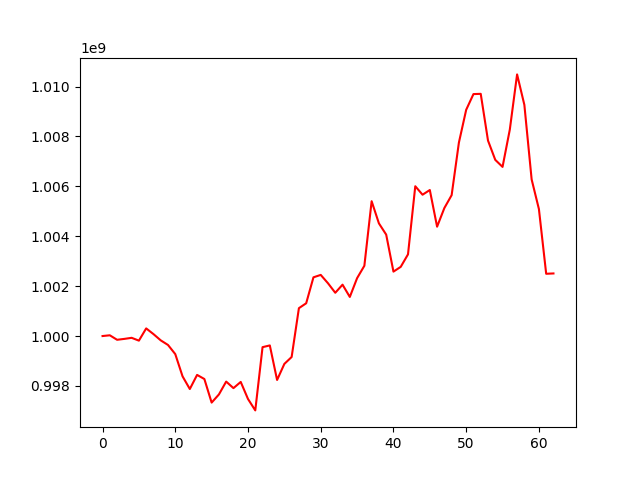

Values plotted in this chart, from the file beside it:
, 0
0, 1000000000
1, 1000030072
2, 999849979
3, 999885981
4, 999928821
5, 999815704
6, 1000306172
7, 1000078109
8, 999827135
9, 999642305
10, 999276234
11, 998385648
12, 997876829
13, 998442293
14, 998278040
15, 997332988
16, 997659179
17, 998174858
18, 997912659
19, 998161122
20, 997477322
21, 997020070
22, 999554470
23, 999624185
24, 998239968
25, 998883799
26, 999159951
27, 1001117144
28, 1001313486
29, 1002353310
30, 1002450239
31, 1002115085
32, 1001734226
33, 1002058382
34, 1001567041
35, 1002319573
36, 1002816071
37, 1005403826
38, 1004515906
39, 1004064917
40, 1002582149
41, 1002772844
42, 1003273932
43, 1006003444
44, 1005663840
45, 1005851847
46, 1004382532
47, 1005130152
48, 1005646004
49, 1007754761
50, 1009066445
51, 1009696105
52, 1009706415
53, 1007834341
54, 1007060264
55, 1006778590
56, 1008275298
57, 1010485455
58, 1009265158
59, 1006276937
... 3 more rows
